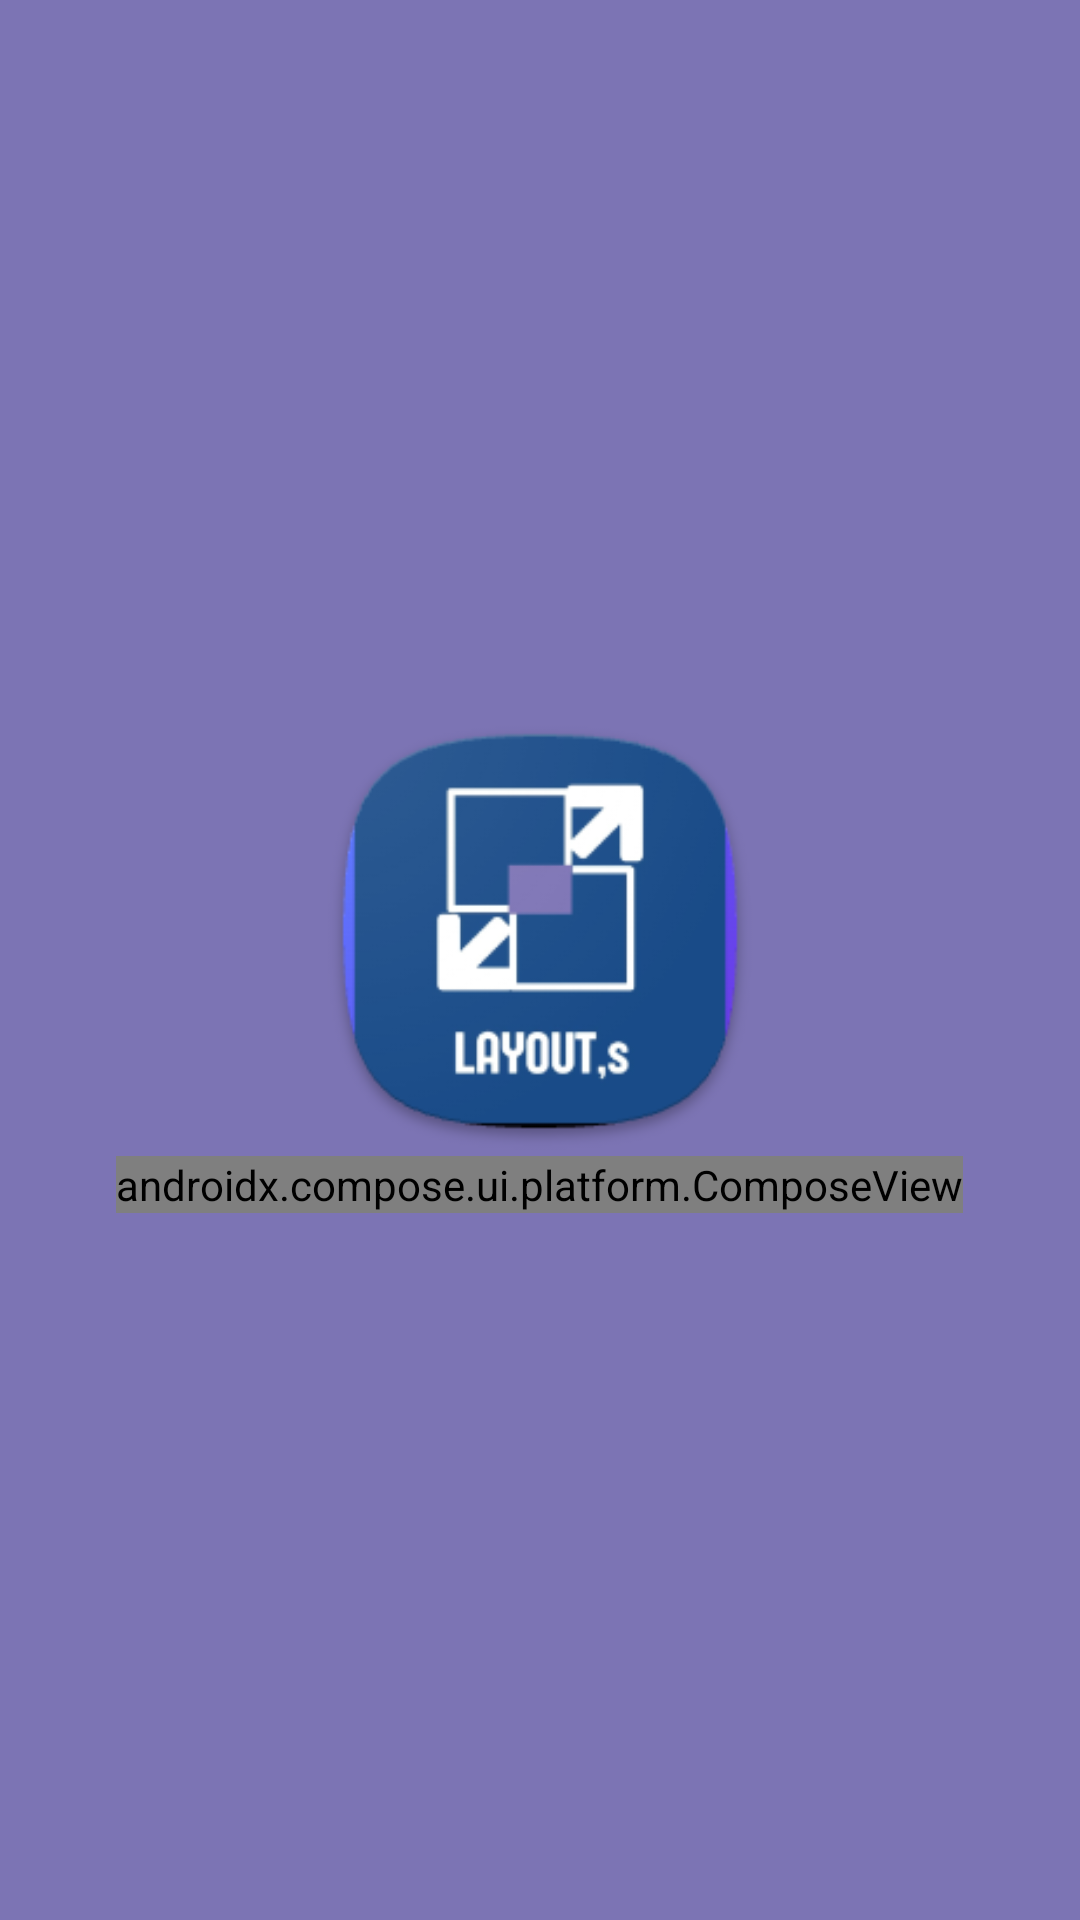

This screen was rendered from an Android layout file. Write that file and the resources it references.
<!-- AndroidManifest.xml: application theme Theme.LayoutCreator -->
<!-- res/layout/activity_splash_screen.xml -->
<?xml version="1.0" encoding="utf-8"?>
<LinearLayout xmlns:android="http://schemas.android.com/apk/res/android"
    xmlns:tools="http://schemas.android.com/tools"
    android:id="@+id/main"
    android:layout_width="match_parent"
    android:layout_height="match_parent"
    android:orientation="vertical"
    android:background="@color/cinza"
    android:gravity="center"
    tools:context=".Activitys.SplashScreen">

    <ImageView
        android:layout_width="150dp"
        android:layout_height="150dp"
        android:importantForAccessibility="no"
        android:src="@mipmap/ic_launcher"/>

    <androidx.compose.ui.platform.ComposeView
        android:id="@+id/composable_splash_screen"
        android:layout_width="wrap_content"
        android:layout_height="wrap_content"/>

</LinearLayout>
<!-- resources referenced by this layout -->
<resources>
  <color name="cinza">#7c74b4</color>
  <!-- mipmap ic_launcher: png bitmap (mipmap-xxhdpi, 22300 bytes) -->
  <style name="Theme.LayoutCreator" parent="Base.Theme.LayoutCreator" />
  <style name="Base.Theme.LayoutCreator" parent="Theme.Material3.DayNight.NoActionBar">
          <item name="android:statusBarColor">@color/cinza</item>
      </style>
</resources>
